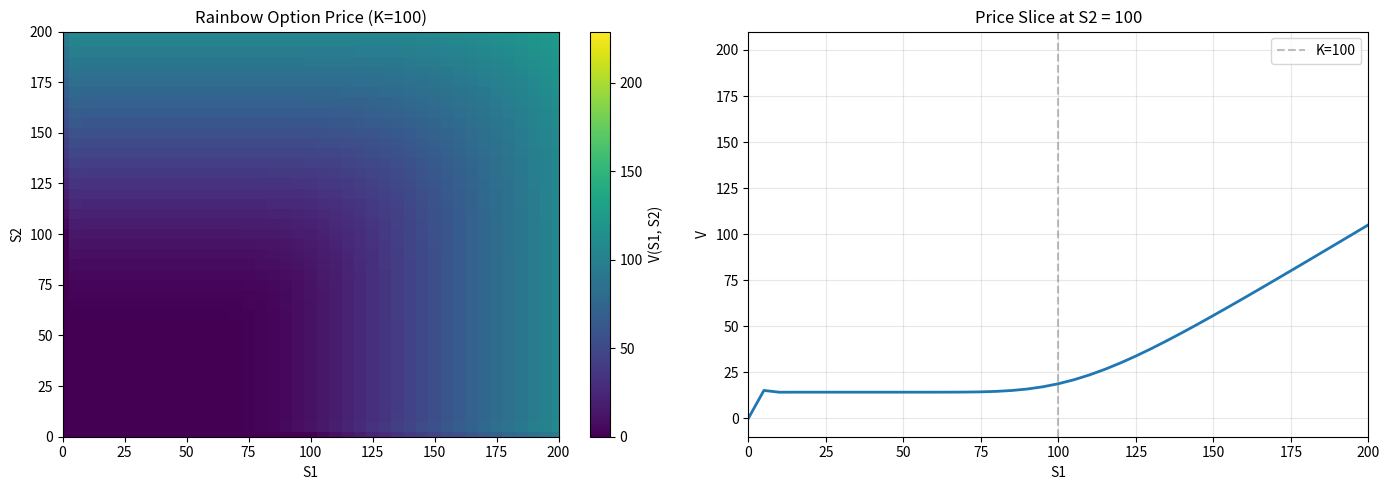

Write the Python code that produced this figure.
# 2-asset Black-Scholes FDM solver — baseline for PINN comparison
# solves the 2D BS PDE for a rainbow option: payoff = (max(S1, S2) - K)+
# fully implicit Euler in time, central differences in space

import numpy as np
import matplotlib
matplotlib.use('Agg')
import matplotlib.pyplot as plt
from scipy import sparse
from scipy.sparse.linalg import spsolve
import time


def bs_2asset_fdm(K=100, T=1.0, r=0.05, sigma1=0.2, sigma2=0.3, rho=0.5,
                  S1_max=300, S2_max=300, N1=60, N2=60, Nt=300):
    ds1 = S1_max / N1
    ds2 = S2_max / N2
    dt = T / Nt
    s1 = np.linspace(0, S1_max, N1 + 1)
    s2 = np.linspace(0, S2_max, N2 + 1)

    # terminal payoff
    S1g, S2g = np.meshgrid(s1, s2, indexing='ij')
    V = np.maximum(np.maximum(S1g, S2g) - K, 0.0)

    n_int = (N1 - 1) * (N2 - 1)
    idx = lambda i, j: (i - 1) * (N2 - 1) + (j - 1)  # 2D -> 1D index

    # precompute the implicit matrix (constant coefficients at each grid point)
    rows, cols, vals = [], [], []

    def add(r_, c_, v_):
        rows.append(r_); cols.append(c_); vals.append(v_)

    for i in range(1, N1):
        for j in range(1, N2):
            k = idx(i, j)
            si, sj = s1[i], s2[j]

            a1 = 0.5 * sigma1**2 * si**2 / ds1**2
            a2 = 0.5 * sigma2**2 * sj**2 / ds2**2
            a12 = 0.25 * rho * sigma1 * sigma2 * si * sj / (ds1 * ds2)
            b1 = 0.5 * r * si / ds1
            b2 = 0.5 * r * sj / ds2

            # center: 1 + dt*(a1 + a2 + r/2 + r/2) = 1 + dt*(a1+a2+r)
            add(k, k, 1.0 + dt * (2*a1 + 2*a2 + r))

            # S1 neighbors
            if i < N1 - 1:
                add(k, idx(i+1, j), -dt * (a1 + b1))
            if i > 1:
                add(k, idx(i-1, j), -dt * (a1 - b1))

            # S2 neighbors
            if j < N2 - 1:
                add(k, idx(i, j+1), -dt * (a2 + b2))
            if j > 1:
                add(k, idx(i, j-1), -dt * (a2 - b2))

            # cross derivative neighbors
            if i < N1 - 1 and j < N2 - 1:
                add(k, idx(i+1, j+1), -dt * a12)
            if i > 1 and j > 1:
                add(k, idx(i-1, j-1), -dt * a12)
            if i < N1 - 1 and j > 1:
                add(k, idx(i+1, j-1), dt * a12)
            if i > 1 and j < N2 - 1:
                add(k, idx(i-1, j+1), dt * a12)

    A = sparse.csr_matrix((vals, (rows, cols)), shape=(n_int, n_int))

    # time stepping backward
    for step in range(Nt):
        t_now = T - (step + 1) * dt

        # RHS = current interior values + boundary contributions
        rhs = V[1:N1, 1:N2].flatten().copy()

        # add boundary contributions where neighbors are on the boundary
        for i in range(1, N1):
            for j in range(1, N2):
                k = idx(i, j)
                si, sj = s1[i], s2[j]
                a1 = 0.5 * sigma1**2 * si**2 / ds1**2
                a2 = 0.5 * sigma2**2 * sj**2 / ds2**2
                a12 = 0.25 * rho * sigma1 * sigma2 * si * sj / (ds1 * ds2)
                b1 = 0.5 * r * si / ds1
                b2 = 0.5 * r * sj / ds2

                if i == N1 - 1:  # neighbor at i+1 = N1 is boundary
                    rhs[k] += dt * (a1 + b1) * V[N1, j]
                if i == 1:  # neighbor at i-1 = 0 is boundary
                    rhs[k] += dt * (a1 - b1) * V[0, j]
                if j == N2 - 1:
                    rhs[k] += dt * (a2 + b2) * V[i, N2]
                if j == 1:
                    rhs[k] += dt * (a2 - b2) * V[i, 0]

                # cross boundary contributions
                if i == N1 - 1 and j == N2 - 1:
                    rhs[k] += dt * a12 * V[N1, N2]
                if i == 1 and j == 1:
                    rhs[k] += dt * a12 * V[0, 0]
                if i == N1 - 1 and j == 1:
                    rhs[k] -= dt * a12 * V[N1, 0]
                if i == 1 and j == N2 - 1:
                    rhs[k] -= dt * a12 * V[0, N2]

        V_int = spsolve(A, rhs)
        V[1:N1, 1:N2] = V_int.reshape(N1 - 1, N2 - 1)

        # update boundary conditions
        V[0, :] = np.maximum(s2 - K, 0) * np.exp(-r * (T - t_now))
        V[:, 0] = np.maximum(s1 - K, 0) * np.exp(-r * (T - t_now))
        V[N1, :] = S1_max - K * np.exp(-r * t_now)
        V[:, N2] = S2_max - K * np.exp(-r * t_now)

    return s1, s2, V


def plot_surface(s1, s2, V, K=100):
    fig, axes = plt.subplots(1, 2, figsize=(14, 5))

    S1g, S2g = np.meshgrid(s1, s2, indexing='ij')
    im = axes[0].pcolormesh(S1g, S2g, V, shading='auto', cmap='viridis')
    axes[0].set_xlabel('S1')
    axes[0].set_ylabel('S2')
    axes[0].set_title(f'Rainbow Option Price (K={K})')
    plt.colorbar(im, ax=axes[0], label='V(S1, S2)')
    axes[0].set_xlim(0, 200)
    axes[0].set_ylim(0, 200)

    j_atm = np.argmin(np.abs(s2 - K))
    axes[1].plot(s1, V[:, j_atm], linewidth=2)
    axes[1].set_xlabel('S1')
    axes[1].set_ylabel('V')
    axes[1].set_title(f'Price Slice at S2 = {s2[j_atm]:.0f}')
    axes[1].axvline(K, color='gray', linestyle='--', alpha=0.5, label=f'K={K}')
    axes[1].legend()
    axes[1].grid(True, alpha=0.3)
    axes[1].set_xlim(0, 200)

    plt.tight_layout()
    plt.savefig('bs_fdm_surface.png', dpi=150)
    print('Saved: bs_fdm_surface.png')


if __name__ == '__main__':
    t0 = time.time()
    print('Running 2-asset BS FDM solver...')
    s1, s2, V = bs_2asset_fdm()
    elapsed = time.time() - t0

    i_atm = np.argmin(np.abs(s1 - 100))
    j_atm = np.argmin(np.abs(s2 - 100))
    print(f'ATM price V(100, 100) = {V[i_atm, j_atm]:.4f}')
    print(f'Grid: {len(s1)}x{len(s2)}, time steps: 300')
    print(f'Wall clock: {elapsed:.2f}s')

    plot_surface(s1, s2, V)
